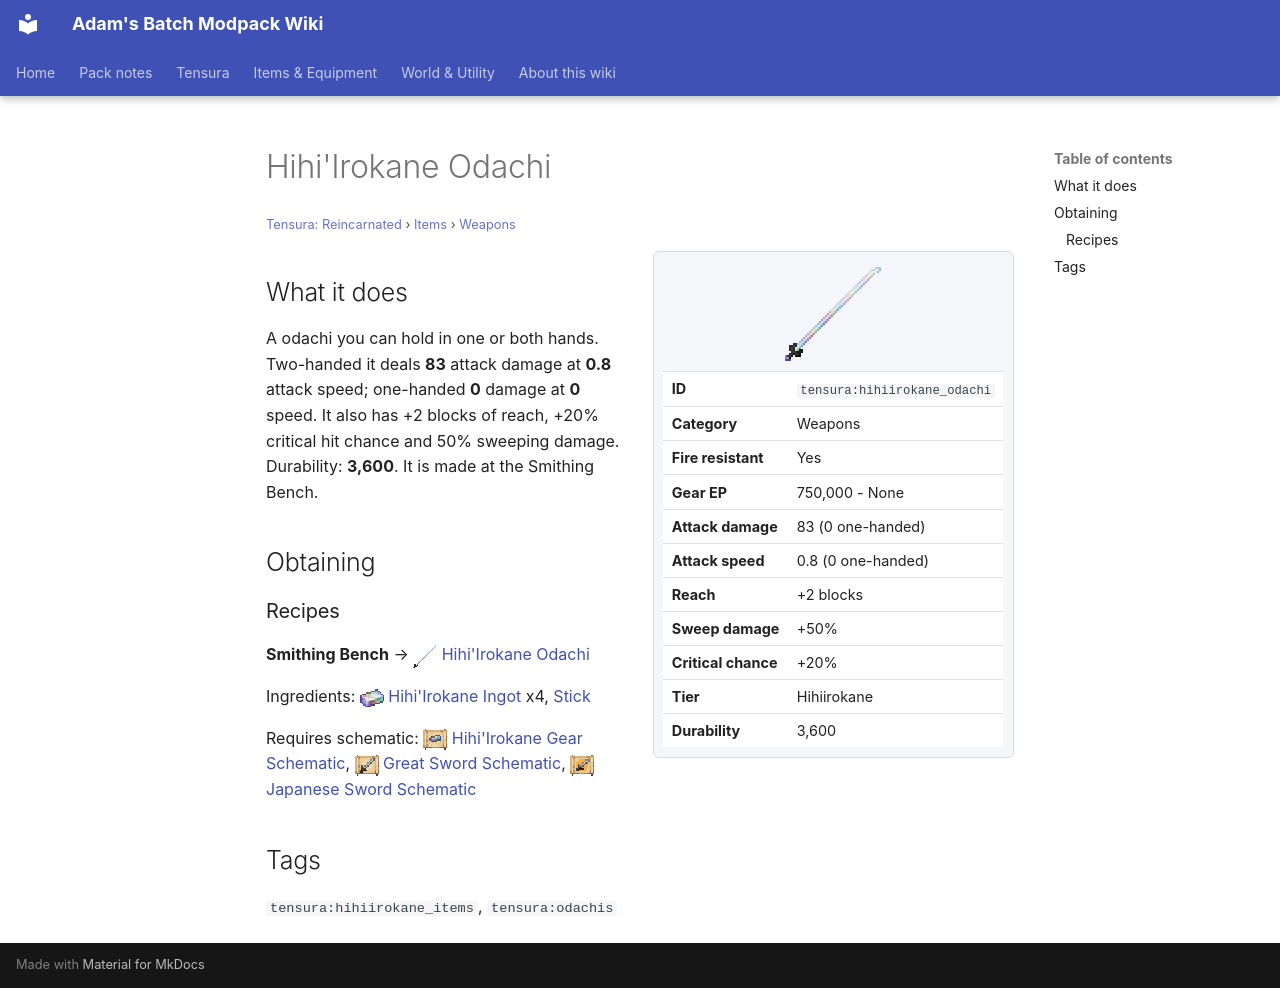

repository: Proteus-Nell/Adams-Batch-MC-Modpack-Wiki · page: tensura-reincarnated/items/weapons/hihiirokane-odachi/index.html · generator: mkdocs

# Hihi'Irokane Odachi

<small>[Tensura: Reincarnated](../../index.md) &rsaquo; [Items](../index.md) &rsaquo; [Weapons](index.md)</small>

<div class="infobox" markdown>

![Hihi'Irokane Odachi](../../../assets/icons/tensura/item/hihiirokane_odachi.png)

| | |
|---|---|
| **ID** | `tensura:hihiirokane_odachi` |
| **Category** | Weapons |
| **Fire resistant** | Yes |
| **Gear EP** | 750,000 - None |
| **Attack damage** | 83 (0 one-handed) |
| **Attack speed** | 0.8 (0 one-handed) |
| **Reach** | +2 blocks |
| **Sweep damage** | +50% |
| **Critical chance** | +20% |
| **Tier** | Hihiirokane |
| **Durability** | 3,600 |

</div>

## What it does

A odachi you can hold in one or both hands. Two-handed it deals **83** attack damage at **0.8** attack speed; one-handed **0** damage at **0** speed. It also has +2 blocks of reach, +20% critical hit chance and 50% sweeping damage. Durability: **3,600**. It is made at the Smithing Bench.

## Obtaining

### Recipes

**Smithing Bench** &rarr; ![](../../../assets/icons/tensura/item/hihiirokane_odachi.png) [Hihi'Irokane Odachi](hihiirokane-odachi.md)

Ingredients: ![](../../../assets/icons/tensura/item/hihiirokane_ingot.png) [Hihi'Irokane Ingot](../materials/hihiirokane-ingot.md) x4,  [Stick](https://minecraft.wiki/w/Stick)

Requires schematic: ![](../../../assets/icons/tensura/item/hihiirokane_gear_schematic.png) [Hihi'Irokane Gear Schematic](../schematics/hihiirokane-gear-schematic.md), ![](../../../assets/icons/tensura/item/great_sword_schematic.png) [Great Sword Schematic](../schematics/great-sword-schematic.md), ![](../../../assets/icons/tensura/item/japanese_sword_schematic.png) [Japanese Sword Schematic](../schematics/japanese-sword-schematic.md)

## Tags

`tensura:hihiirokane_items`, `tensura:odachis`
